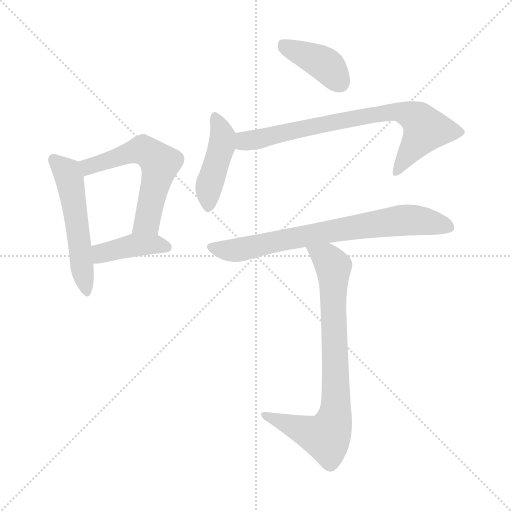
t = 0.00 s
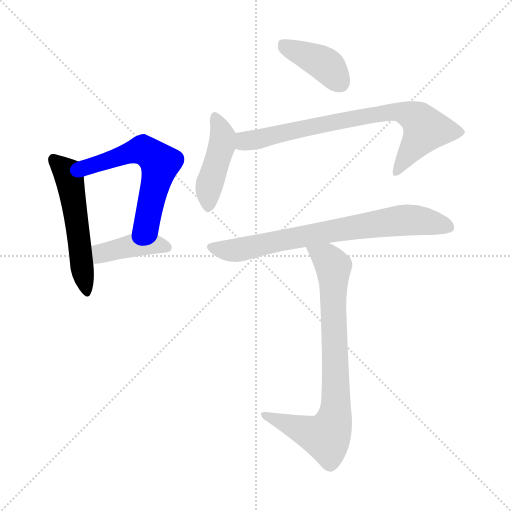
t = 1.16 s
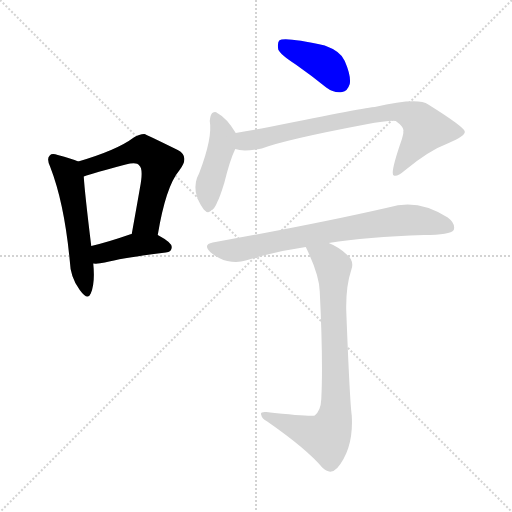
t = 2.31 s
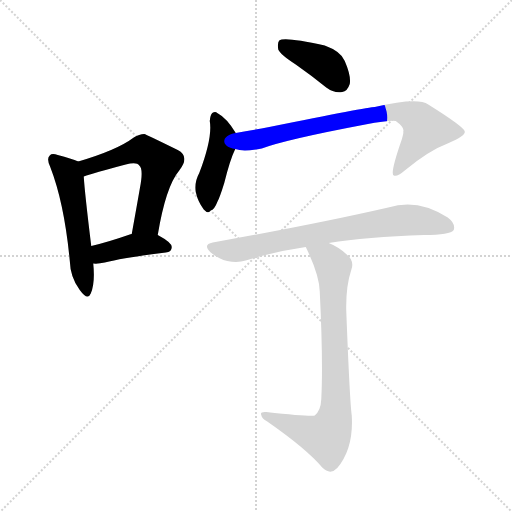
t = 3.47 s
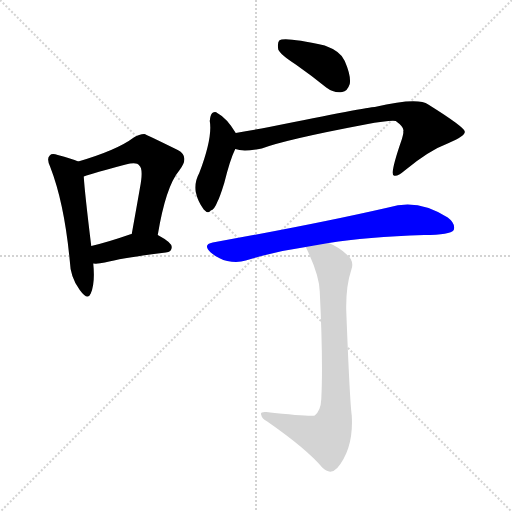
t = 4.62 s
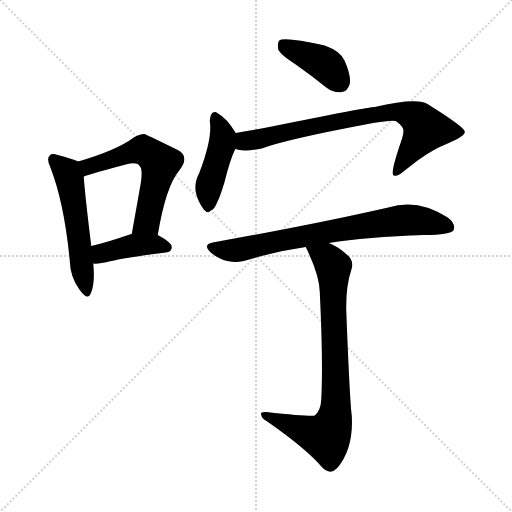
t = 5.78 s

The animated SVG that drew these frames (rendered in a browser with its animation timeline set to each time). Animation: 8 CSS @keyframes rules; one cycle of 5.78 s.

<svg version="1.1" viewBox="0 0 1024 1024" xmlns="http://www.w3.org/2000/svg">
  <g stroke="lightgray" stroke-dasharray="1,1" stroke-width="1" transform="scale(4, 4)">
    <line x1="0" y1="0" x2="256" y2="256"></line>
    <line x1="256" y1="0" x2="0" y2="256"></line>
    <line x1="128" y1="0" x2="128" y2="256"></line>
    <line x1="0" y1="128" x2="256" y2="128"></line>
  </g>
<g transform="scale(1, -1) translate(0, -900)">
   <style type="text/css">
    @keyframes keyframes0 {
      from {
       stroke: blue;
       stroke-dashoffset: 533;
       stroke-width: 128;
       }
       63% {
       animation-timing-function: step-end;
       stroke: blue;
       stroke-dashoffset: 0;
       stroke-width: 128;
       }
       to {
       stroke: black;
       stroke-width: 1024;
       }
       }
       #make-me-a-hanzi-animation-0 {
         animation: keyframes0 0.683757s both;
         animation-delay: 0.000000s;
         animation-timing-function: linear;
       }
    @keyframes keyframes1 {
      from {
       stroke: blue;
       stroke-dashoffset: 577;
       stroke-width: 128;
       }
       65% {
       animation-timing-function: step-end;
       stroke: blue;
       stroke-dashoffset: 0;
       stroke-width: 128;
       }
       to {
       stroke: black;
       stroke-width: 1024;
       }
       }
       #make-me-a-hanzi-animation-1 {
         animation: keyframes1 0.719564s both;
         animation-delay: 0.683757s;
         animation-timing-function: linear;
       }
    @keyframes keyframes2 {
      from {
       stroke: blue;
       stroke-dashoffset: 407;
       stroke-width: 128;
       }
       57% {
       animation-timing-function: step-end;
       stroke: blue;
       stroke-dashoffset: 0;
       stroke-width: 128;
       }
       to {
       stroke: black;
       stroke-width: 1024;
       }
       }
       #make-me-a-hanzi-animation-2 {
         animation: keyframes2 0.581217s both;
         animation-delay: 1.403320s;
         animation-timing-function: linear;
       }
    @keyframes keyframes3 {
      from {
       stroke: blue;
       stroke-dashoffset: 399;
       stroke-width: 128;
       }
       56% {
       animation-timing-function: step-end;
       stroke: blue;
       stroke-dashoffset: 0;
       stroke-width: 128;
       }
       to {
       stroke: black;
       stroke-width: 1024;
       }
       }
       #make-me-a-hanzi-animation-3 {
         animation: keyframes3 0.574707s both;
         animation-delay: 1.984538s;
         animation-timing-function: linear;
       }
    @keyframes keyframes4 {
      from {
       stroke: blue;
       stroke-dashoffset: 436;
       stroke-width: 128;
       }
       59% {
       animation-timing-function: step-end;
       stroke: blue;
       stroke-dashoffset: 0;
       stroke-width: 128;
       }
       to {
       stroke: black;
       stroke-width: 1024;
       }
       }
       #make-me-a-hanzi-animation-4 {
         animation: keyframes4 0.604818s both;
         animation-delay: 2.559245s;
         animation-timing-function: linear;
       }
    @keyframes keyframes5 {
      from {
       stroke: blue;
       stroke-dashoffset: 760;
       stroke-width: 128;
       }
       71% {
       animation-timing-function: step-end;
       stroke: blue;
       stroke-dashoffset: 0;
       stroke-width: 128;
       }
       to {
       stroke: black;
       stroke-width: 1024;
       }
       }
       #make-me-a-hanzi-animation-5 {
         animation: keyframes5 0.868490s both;
         animation-delay: 3.164062s;
         animation-timing-function: linear;
       }
    @keyframes keyframes6 {
      from {
       stroke: blue;
       stroke-dashoffset: 738;
       stroke-width: 128;
       }
       71% {
       animation-timing-function: step-end;
       stroke: blue;
       stroke-dashoffset: 0;
       stroke-width: 128;
       }
       to {
       stroke: black;
       stroke-width: 1024;
       }
       }
       #make-me-a-hanzi-animation-6 {
         animation: keyframes6 0.850586s both;
         animation-delay: 4.032552s;
         animation-timing-function: linear;
       }
    @keyframes keyframes7 {
      from {
       stroke: blue;
       stroke-dashoffset: 788;
       stroke-width: 128;
       }
       72% {
       animation-timing-function: step-end;
       stroke: blue;
       stroke-dashoffset: 0;
       stroke-width: 128;
       }
       to {
       stroke: black;
       stroke-width: 1024;
       }
       }
       #make-me-a-hanzi-animation-7 {
         animation: keyframes7 0.891276s both;
         animation-delay: 4.883138s;
         animation-timing-function: linear;
       }
</style>
<path d="M 156.5 577.0 Q 143.5 583.0 115.5 590.0 Q 103.5 594.0 99.5 589.0 Q 92.5 583.0 100.5 566.0 Q 128.5 494.0 139.5 379.0 Q 140.5 345.0 159.5 320.0 Q 175.5 298.0 181.5 313.0 Q 190.5 334.0 186.5 373.0 L 182.5 408.0 Q 169.5 514.0 167.5 547.0 C 165.5 573.0 165.5 573.0 156.5 577.0 Z" fill="lightgray"></path> 
<path d="M 315.5 430.0 Q 331.5 527.0 358.5 559.0 Q 380.5 587.0 355.5 600.0 Q 292.5 631.0 288.5 632.0 Q 278.5 632.0 267.5 625.0 Q 234.5 600.0 156.5 577.0 C 127.5 568.0 139.5 537.0 167.5 547.0 Q 186.5 554.0 251.5 571.0 Q 273.5 577.0 278.5 569.0 Q 287.5 562.0 279.5 522.0 Q 272.5 482.0 263.5 432.0 C 258.5 402.0 310.5 400.0 315.5 430.0 Z" fill="lightgray"></path> 
<path d="M 186.5 373.0 Q 196.5 372.0 209.5 375.0 Q 248.5 385.0 331.5 395.0 Q 343.5 396.0 343.5 406.0 Q 343.5 415.0 315.5 430.0 L 263.5 432.0 Q 260.5 432.0 259.5 431.0 Q 216.5 416.0 182.5 408.0 C 153.5 401.0 156.5 374.0 186.5 373.0 Z" fill="lightgray"></path> 
<path d="M 591.5 771.0 Q 621.5 750.0 652.5 725.0 Q 668.5 713.0 684.5 716.0 Q 694.5 717.0 699.5 732.0 Q 702.5 748.0 689.5 778.0 Q 682.5 797.0 649.5 809.0 Q 568.5 827.0 558.5 819.0 Q 554.5 815.0 556.5 801.0 Q 560.5 791.0 591.5 771.0 Z" fill="lightgray"></path> 
<path d="M 471.5 634.0 Q 453.5 664.0 434.5 674.0 Q 430.5 678.0 424.5 674.0 Q 420.5 670.0 419.5 658.0 Q 425.5 625.0 398.5 554.0 Q 388.5 536.0 391.5 516.0 Q 395.5 497.0 407.5 481.0 Q 416.5 471.0 421.5 479.0 Q 428.5 480.0 435.5 498.0 Q 439.5 505.0 448.5 534.0 Q 460.5 582.0 470.5 602.0 C 479.5 621.0 479.5 621.0 471.5 634.0 Z" fill="lightgray"></path> 
<path d="M 470.5 602.0 Q 486.5 596.0 523.5 603.0 Q 571.5 621.0 730.5 651.0 Q 779.5 660.0 791.5 658.0 Q 809.5 645.0 806.5 637.0 Q 807.5 634.0 803.5 621.0 Q 779.5 552.0 787.5 549.0 Q 794.5 546.0 809.5 559.0 Q 857.5 599.0 897.5 614.0 Q 931.5 629.0 929.5 637.0 Q 928.5 646.0 856.5 691.0 Q 835.5 706.0 749.5 686.0 Q 736.5 686.0 538.5 646.0 Q 502.5 639.0 471.5 634.0 C 441.5 629.0 440.5 607.0 470.5 602.0 Z" fill="lightgray"></path> 
<path d="M 657.5 414.0 Q 732.5 426.0 848.5 430.0 Q 900.5 430.0 907.5 440.0 Q 911.5 453.0 895.5 465.0 Q 835.5 504.0 776.5 485.0 Q 632.5 452.0 425.5 415.0 Q 404.5 411.0 421.5 395.0 Q 436.5 382.0 454.5 378.0 Q 475.5 374.0 491.5 379.0 Q 548.5 397.0 611.5 406.0 L 657.5 414.0 Z" fill="lightgray"></path> 
<path d="M 611.5 406.0 Q 638.5 351.0 639.5 317.0 Q 646.5 175.0 642.5 101.0 Q 641.5 79.0 629.5 69.0 Q 623.5 66.0 532.5 76.0 Q 519.5 77.0 522.5 70.0 Q 523.5 63.0 534.5 57.0 Q 613.5 2.0 644.5 -35.0 Q 660.5 -51.0 674.5 -36.0 Q 707.5 3.0 703.5 69.0 Q 699.5 97.0 692.5 279.0 Q 691.5 327.0 702.5 360.0 Q 709.5 378.0 693.5 391.0 Q 677.5 406.0 657.5 414.0 C 630.5 427.0 598.5 433.0 611.5 406.0 Z" fill="lightgray"></path> 
      <clipPath id="make-me-a-hanzi-clip-0">
      <path d="M 156.5 577.0 Q 143.5 583.0 115.5 590.0 Q 103.5 594.0 99.5 589.0 Q 92.5 583.0 100.5 566.0 Q 128.5 494.0 139.5 379.0 Q 140.5 345.0 159.5 320.0 Q 175.5 298.0 181.5 313.0 Q 190.5 334.0 186.5 373.0 L 182.5 408.0 Q 169.5 514.0 167.5 547.0 C 165.5 573.0 165.5 573.0 156.5 577.0 Z" fill="lightgray"></path>
      </clipPath>
      <path clip-path="url(#make-me-a-hanzi-clip-0)" d="M 106.5 581.0 L 131.5 559.0 L 139.5 541.0 L 171.5 319.0 " fill="none" id="make-me-a-hanzi-animation-0" stroke-dasharray="405 810" stroke-linecap="round"></path>

      <clipPath id="make-me-a-hanzi-clip-1">
      <path d="M 315.5 430.0 Q 331.5 527.0 358.5 559.0 Q 380.5 587.0 355.5 600.0 Q 292.5 631.0 288.5 632.0 Q 278.5 632.0 267.5 625.0 Q 234.5 600.0 156.5 577.0 C 127.5 568.0 139.5 537.0 167.5 547.0 Q 186.5 554.0 251.5 571.0 Q 273.5 577.0 278.5 569.0 Q 287.5 562.0 279.5 522.0 Q 272.5 482.0 263.5 432.0 C 258.5 402.0 310.5 400.0 315.5 430.0 Z" fill="lightgray"></path>
      </clipPath>
      <path clip-path="url(#make-me-a-hanzi-clip-1)" d="M 168.5 556.0 L 177.5 567.0 L 278.5 600.0 L 294.5 596.0 L 320.5 574.0 L 293.5 456.0 L 270.5 439.0 " fill="none" id="make-me-a-hanzi-animation-1" stroke-dasharray="449 898" stroke-linecap="round"></path>

      <clipPath id="make-me-a-hanzi-clip-2">
      <path d="M 186.5 373.0 Q 196.5 372.0 209.5 375.0 Q 248.5 385.0 331.5 395.0 Q 343.5 396.0 343.5 406.0 Q 343.5 415.0 315.5 430.0 L 263.5 432.0 Q 260.5 432.0 259.5 431.0 Q 216.5 416.0 182.5 408.0 C 153.5 401.0 156.5 374.0 186.5 373.0 Z" fill="lightgray"></path>
      </clipPath>
      <path clip-path="url(#make-me-a-hanzi-clip-2)" d="M 191.5 380.0 L 202.5 393.0 L 269.5 410.0 L 308.5 412.0 L 333.5 405.0 " fill="none" id="make-me-a-hanzi-animation-2" stroke-dasharray="279 558" stroke-linecap="round"></path>

      <clipPath id="make-me-a-hanzi-clip-3">
      <path d="M 591.5 771.0 Q 621.5 750.0 652.5 725.0 Q 668.5 713.0 684.5 716.0 Q 694.5 717.0 699.5 732.0 Q 702.5 748.0 689.5 778.0 Q 682.5 797.0 649.5 809.0 Q 568.5 827.0 558.5 819.0 Q 554.5 815.0 556.5 801.0 Q 560.5 791.0 591.5 771.0 Z" fill="lightgray"></path>
      </clipPath>
      <path clip-path="url(#make-me-a-hanzi-clip-3)" d="M 563.5 813.0 L 651.5 770.0 L 680.5 735.0 " fill="none" id="make-me-a-hanzi-animation-3" stroke-dasharray="271 542" stroke-linecap="round"></path>

      <clipPath id="make-me-a-hanzi-clip-4">
      <path d="M 471.5 634.0 Q 453.5 664.0 434.5 674.0 Q 430.5 678.0 424.5 674.0 Q 420.5 670.0 419.5 658.0 Q 425.5 625.0 398.5 554.0 Q 388.5 536.0 391.5 516.0 Q 395.5 497.0 407.5 481.0 Q 416.5 471.0 421.5 479.0 Q 428.5 480.0 435.5 498.0 Q 439.5 505.0 448.5 534.0 Q 460.5 582.0 470.5 602.0 C 479.5 621.0 479.5 621.0 471.5 634.0 Z" fill="lightgray"></path>
      </clipPath>
      <path clip-path="url(#make-me-a-hanzi-clip-4)" d="M 429.5 667.0 L 444.5 619.0 L 418.5 531.0 L 416.5 493.0 " fill="none" id="make-me-a-hanzi-animation-4" stroke-dasharray="308 616" stroke-linecap="round"></path>

      <clipPath id="make-me-a-hanzi-clip-5">
      <path d="M 470.5 602.0 Q 486.5 596.0 523.5 603.0 Q 571.5 621.0 730.5 651.0 Q 779.5 660.0 791.5 658.0 Q 809.5 645.0 806.5 637.0 Q 807.5 634.0 803.5 621.0 Q 779.5 552.0 787.5 549.0 Q 794.5 546.0 809.5 559.0 Q 857.5 599.0 897.5 614.0 Q 931.5 629.0 929.5 637.0 Q 928.5 646.0 856.5 691.0 Q 835.5 706.0 749.5 686.0 Q 736.5 686.0 538.5 646.0 Q 502.5 639.0 471.5 634.0 C 441.5 629.0 440.5 607.0 470.5 602.0 Z" fill="lightgray"></path>
      </clipPath>
      <path clip-path="url(#make-me-a-hanzi-clip-5)" d="M 476.5 607.0 L 489.5 618.0 L 581.5 640.0 L 764.5 675.0 L 804.5 676.0 L 837.5 661.0 L 850.5 642.0 L 791.5 553.0 " fill="none" id="make-me-a-hanzi-animation-5" stroke-dasharray="632 1264" stroke-linecap="round"></path>

      <clipPath id="make-me-a-hanzi-clip-6">
      <path d="M 657.5 414.0 Q 732.5 426.0 848.5 430.0 Q 900.5 430.0 907.5 440.0 Q 911.5 453.0 895.5 465.0 Q 835.5 504.0 776.5 485.0 Q 632.5 452.0 425.5 415.0 Q 404.5 411.0 421.5 395.0 Q 436.5 382.0 454.5 378.0 Q 475.5 374.0 491.5 379.0 Q 548.5 397.0 611.5 406.0 L 657.5 414.0 Z" fill="lightgray"></path>
      </clipPath>
      <path clip-path="url(#make-me-a-hanzi-clip-6)" d="M 423.5 405.0 L 481.5 401.0 L 665.5 439.0 L 813.5 460.0 L 898.5 446.0 " fill="none" id="make-me-a-hanzi-animation-6" stroke-dasharray="610 1220" stroke-linecap="round"></path>

      <clipPath id="make-me-a-hanzi-clip-7">
      <path d="M 611.5 406.0 Q 638.5 351.0 639.5 317.0 Q 646.5 175.0 642.5 101.0 Q 641.5 79.0 629.5 69.0 Q 623.5 66.0 532.5 76.0 Q 519.5 77.0 522.5 70.0 Q 523.5 63.0 534.5 57.0 Q 613.5 2.0 644.5 -35.0 Q 660.5 -51.0 674.5 -36.0 Q 707.5 3.0 703.5 69.0 Q 699.5 97.0 692.5 279.0 Q 691.5 327.0 702.5 360.0 Q 709.5 378.0 693.5 391.0 Q 677.5 406.0 657.5 414.0 C 630.5 427.0 598.5 433.0 611.5 406.0 Z" fill="lightgray"></path>
      </clipPath>
      <path clip-path="url(#make-me-a-hanzi-clip-7)" d="M 620.5 399.0 L 653.5 384.0 L 666.5 364.0 L 668.5 59.0 L 652.5 26.0 L 529.5 69.0 " fill="none" id="make-me-a-hanzi-animation-7" stroke-dasharray="660 1320" stroke-linecap="round"></path>

</g>
</svg>
